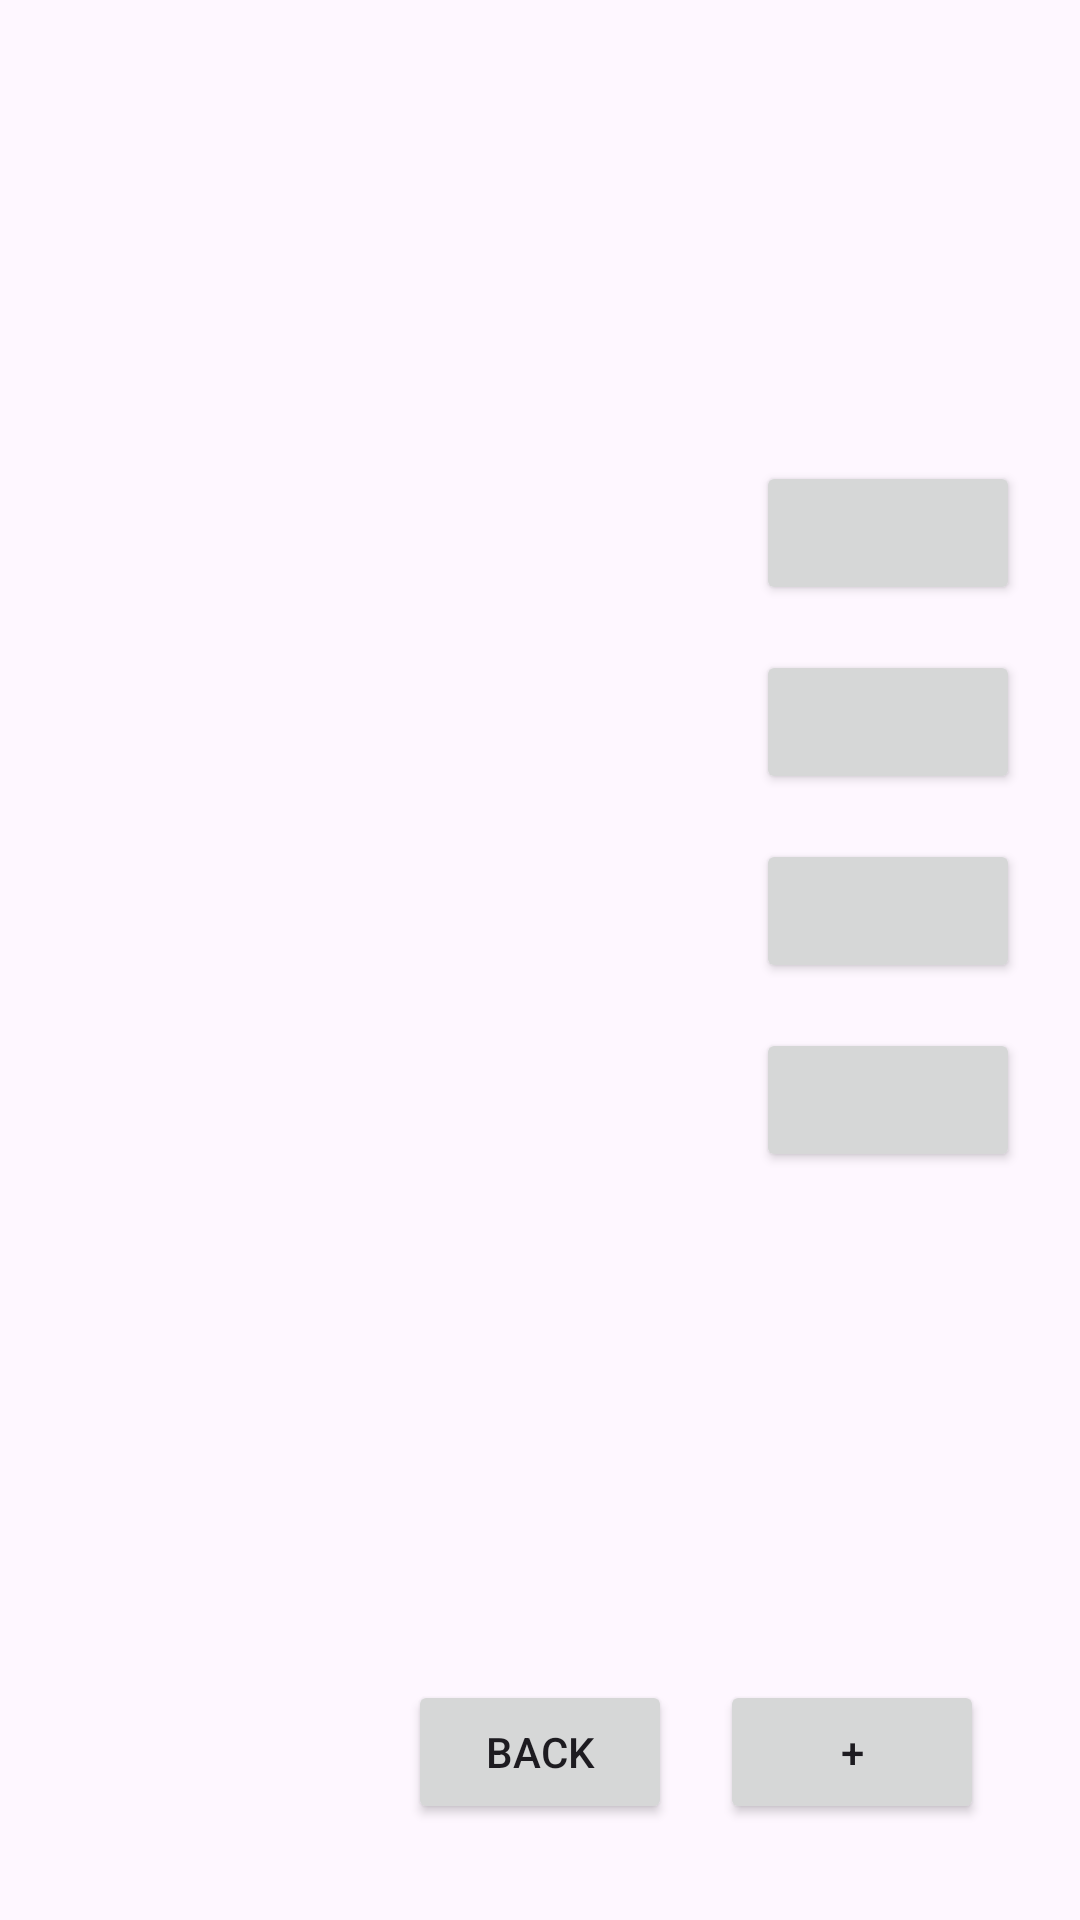

Reconstruct the res/layout file that produces this screen, plus the resources it refers to.
<!-- AndroidManifest.xml: application theme Theme.Meijo_MoblieA_Progress -->
<!-- res/layout/activity_main2.xml -->
<?xml version="1.0" encoding="utf-8"?>
<androidx.constraintlayout.widget.ConstraintLayout xmlns:android="http://schemas.android.com/apk/res/android"
    xmlns:app="http://schemas.android.com/apk/res-auto"
    xmlns:tools="http://schemas.android.com/tools"
    android:id="@+id/main"
    android:layout_width="match_parent"
    android:layout_height="match_parent"
    tools:context=".MainActivity2">

    <TextView
        android:id="@+id/titleView"
        android:layout_width="0dp"
        android:layout_height="wrap_content"
        android:layout_margin="20dp"
        android:textSize="50dp"
        app:layout_constraintEnd_toEndOf="parent"
        app:layout_constraintStart_toStartOf="parent"
        app:layout_constraintTop_toTopOf="parent"
        tools:text="Title" />
    <TextView
        android:id="@+id/detailView"
        android:layout_width="0dp"
        android:layout_height="wrap_content"
        android:layout_margin="20dp"
        android:textSize="20dp"
        app:layout_constraintTop_toBottomOf="@id/titleView"
        app:layout_constraintStart_toStartOf="parent"
        app:layout_constraintEnd_toEndOf="parent"
        tools:text="Details"/>

    <TextView
        android:id="@+id/proView1"
        android:layout_width="0dp"
        android:layout_height="wrap_content"
        android:layout_margin="20dp"
        android:textSize="32dp"
        app:layout_constraintTop_toBottomOf="@id/detailView"
        app:layout_constraintStart_toStartOf="parent"
        app:layout_constraintEnd_toStartOf="@+id/proButton1"
        tools:text="Progress"/>
    <Button
        android:id="@+id/proButton1"
        android:layout_width="wrap_content"
        android:layout_height="wrap_content"
        android:layout_margin="20dp"
        app:layout_constraintTop_toBottomOf="@id/detailView"
        app:layout_constraintStart_toEndOf="@+id/proView1"
        app:layout_constraintEnd_toEndOf="parent"
        tools:text="Button1"/>

    <TextView
        android:id="@+id/proView2"
        android:layout_width="0dp"
        android:layout_height="wrap_content"
        android:layout_margin="20dp"
        android:textSize="32dp"
        app:layout_constraintTop_toBottomOf="@id/proView1"
        app:layout_constraintStart_toStartOf="parent"
        app:layout_constraintEnd_toStartOf="@+id/proButton2"
        tools:text="Progress"/>
    <Button
        android:id="@+id/proButton2"
        android:layout_width="wrap_content"
        android:layout_height="wrap_content"
        android:layout_margin="20dp"
        app:layout_constraintTop_toBottomOf="@id/proView1"
        app:layout_constraintStart_toEndOf="@+id/proView2"
        app:layout_constraintEnd_toEndOf="parent"
        tools:text="Button2"/>

    <TextView
        android:id="@+id/proView3"
        android:layout_width="0dp"
        android:layout_height="wrap_content"
        android:layout_margin="20dp"
        android:textSize="32dp"
        app:layout_constraintTop_toBottomOf="@id/proView2"
        app:layout_constraintStart_toStartOf="parent"
        app:layout_constraintEnd_toStartOf="@+id/proButton3"
        tools:text="Progress"/>
    <Button
        android:id="@+id/proButton3"
        android:layout_width="wrap_content"
        android:layout_height="wrap_content"
        android:layout_margin="20dp"
        app:layout_constraintTop_toBottomOf="@id/proView2"
        app:layout_constraintStart_toEndOf="@+id/proView3"
        app:layout_constraintEnd_toEndOf="parent"
        tools:text="Button3"/>

    <TextView
        android:id="@+id/proView4"
        android:layout_width="0dp"
        android:layout_height="wrap_content"
        android:layout_margin="20dp"
        android:textSize="32dp"
        app:layout_constraintTop_toBottomOf="@id/proView3"
        app:layout_constraintStart_toStartOf="parent"
        app:layout_constraintEnd_toStartOf="@+id/proButton4"
        tools:text="Progress"/>
    <Button
        android:id="@+id/proButton4"
        android:layout_width="wrap_content"
        android:layout_height="wrap_content"
        android:layout_margin="20dp"
        app:layout_constraintTop_toBottomOf="@id/proView3"
        app:layout_constraintStart_toEndOf="@+id/proView4"
        app:layout_constraintEnd_toEndOf="parent"
        tools:text="Button4"/>

    <Button
        android:id="@+id/backButton1"
        android:layout_width="wrap_content"
        android:layout_height="wrap_content"
        app:layout_constraintBottom_toBottomOf="parent"
        app:layout_constraintStart_toStartOf="parent"
        app:layout_constraintEnd_toEndOf="parent"
        android:layout_marginBottom="32dp"
        android:text="Back"/>

    <Button
        android:layout_width="wrap_content"
        android:layout_height="wrap_content"
        android:text="+"
        android:id="@+id/addItemButton"
        app:layout_constraintEnd_toEndOf="parent"
        app:layout_constraintBottom_toBottomOf="parent"
        android:layout_marginBottom="32dp"
        android:layout_marginEnd="32dp"
        />

</androidx.constraintlayout.widget.ConstraintLayout>
<!-- resources referenced by this layout -->
<resources>
  <style name="Theme.Meijo_MoblieA_Progress" parent="Base.Theme.Meijo_MoblieA_Progress" />
  <style name="Base.Theme.Meijo_MoblieA_Progress" parent="Theme.Material3.DayNight.NoActionBar">
          
          
      </style>
</resources>
